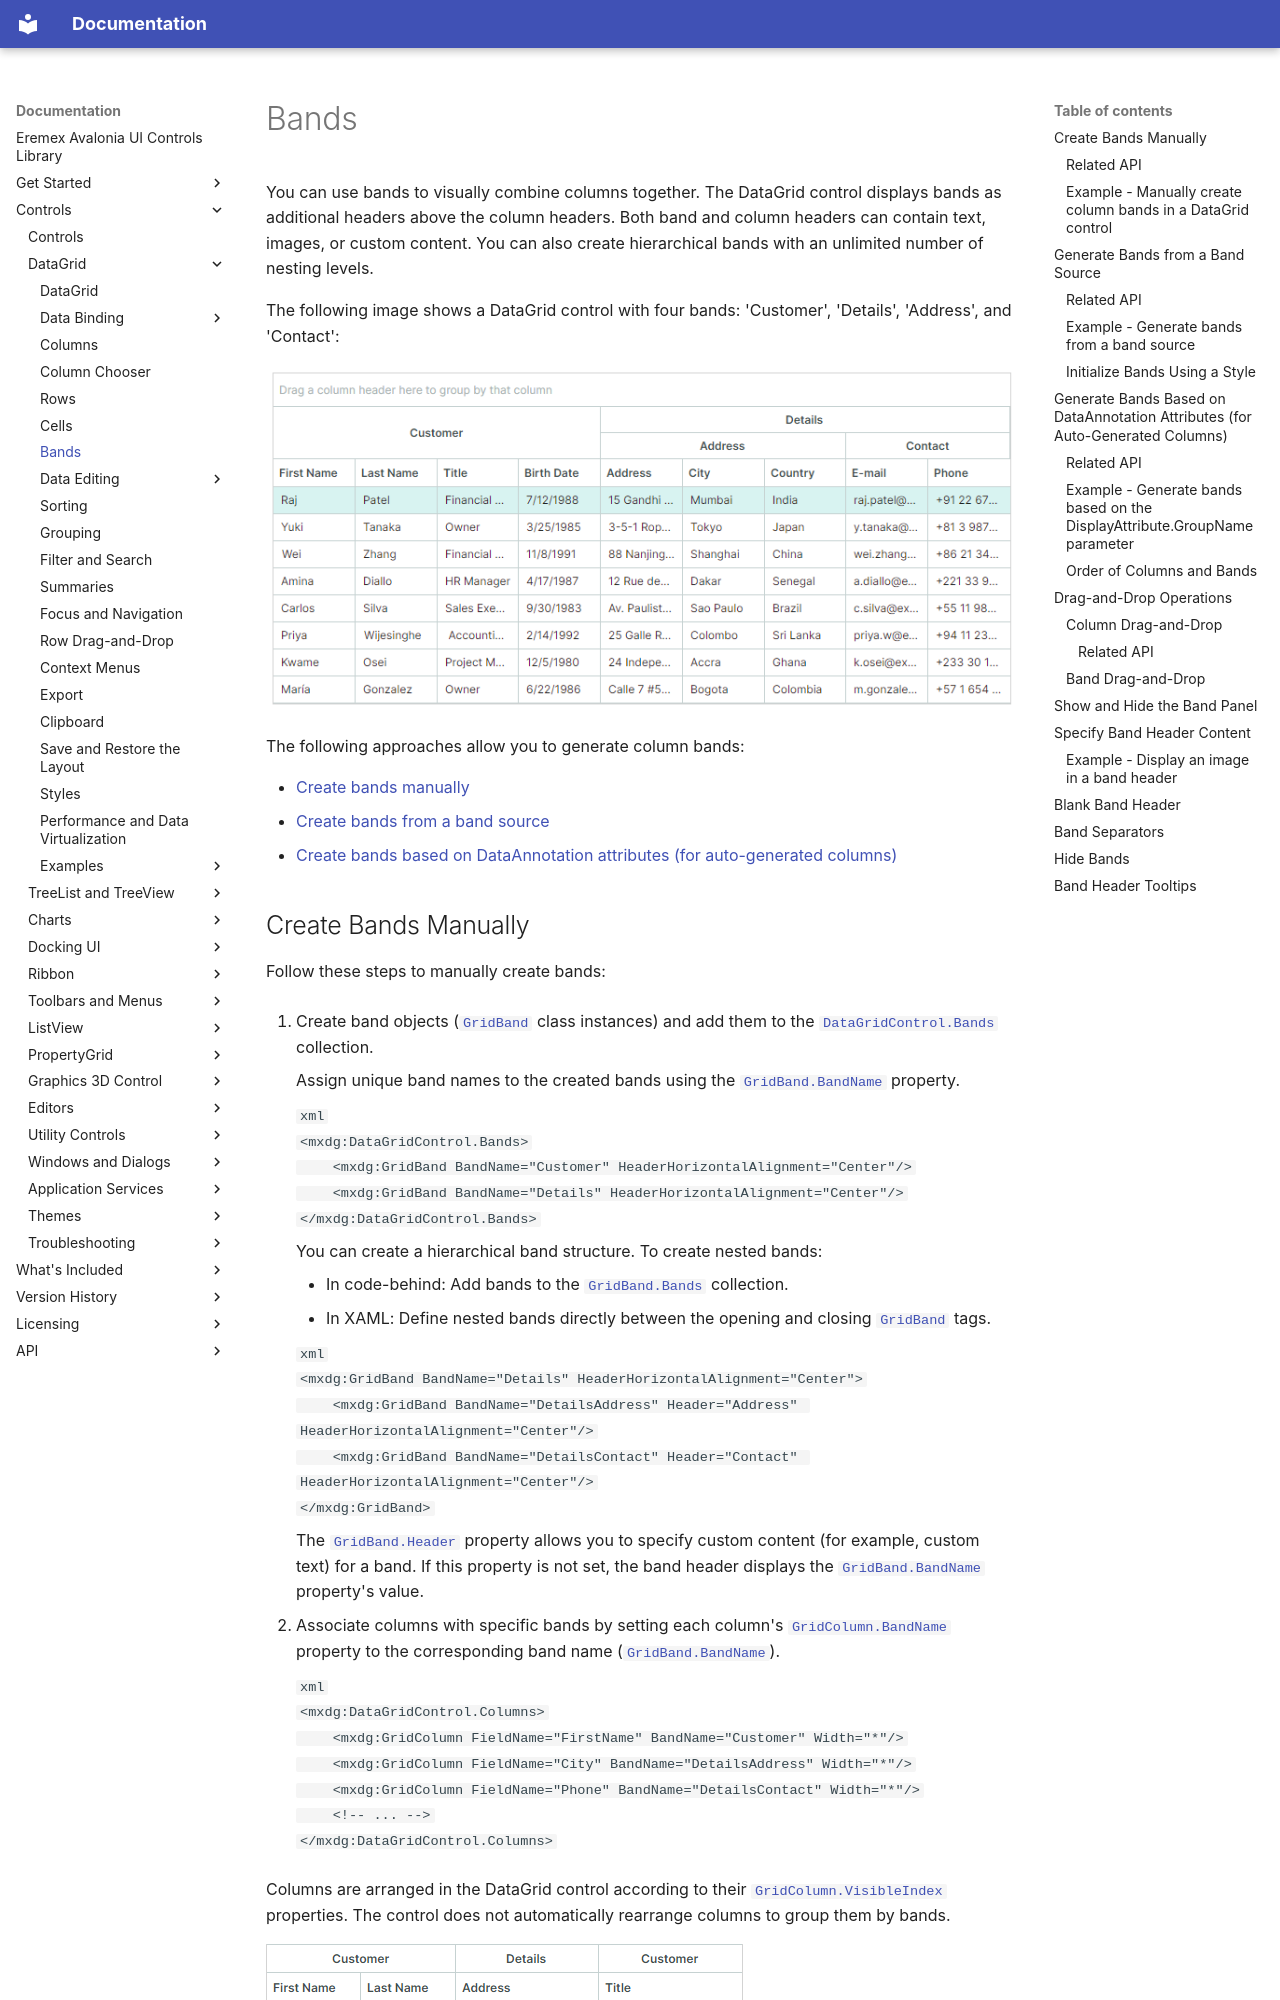

repository: Eremex/controls-doc · page: controls/datagrid/bands/index.html · generator: mkdocs

---
title: Bands
order: 75000
seealso: []
---

# Bands

You can use bands to visually combine columns together. The DataGrid control displays bands as additional headers above the column headers. Both band and column headers can contain text, images, or custom content. You can also create hierarchical bands with an unlimited number of nesting levels.

The following image shows a DataGrid control with four bands: 'Customer', 'Details', 'Address', and 'Contact':

![datagrid-bands](../../images/datagrid-bands.png)

The following approaches allow you to generate column bands:

- [Create bands manually](#create-bands-manually)
- [Create bands from a band source](#generate-bands-from-a-band-source)
- [Create bands based on DataAnnotation attributes (for auto-generated columns)](#generate-bands-based-on-dataannotation-attributes-for-auto-generated-columns)


## Create Bands Manually

Follow these steps to manually create bands:

1. Create band objects ([`GridBand`](../../API/Eremex.AvaloniaUI.Controls.DataGrid/GridBand.md) class instances) and add them to the [`DataGridControl.Bands`](../../API/Eremex.AvaloniaUI.Controls.DataGrid/DataGridControl/Bands.md) collection. 

    Assign unique band names to the created bands using the [`GridBand.BandName`](../../API/Eremex.AvaloniaUI.Controls.DataControl/DataControlBandBase/BandName.md) property.

    ``` xml
    <mxdg:DataGridControl.Bands>
        <mxdg:GridBand BandName="Customer" HeaderHorizontalAlignment="Center"/>
        <mxdg:GridBand BandName="Details" HeaderHorizontalAlignment="Center"/>
    </mxdg:DataGridControl.Bands>
    ```

    You can create a hierarchical band structure. To create nested bands:
        
    - In code-behind: Add bands to the [`GridBand.Bands`](../../API/Eremex.AvaloniaUI.Controls.DataGrid/GridBand/Bands.md) collection.
    - In XAML: Define nested bands directly between the opening and closing [`GridBand`](../../API/Eremex.AvaloniaUI.Controls.DataGrid/GridBand.md) tags.

    ``` xml
    <mxdg:GridBand BandName="Details" HeaderHorizontalAlignment="Center">
        <mxdg:GridBand BandName="DetailsAddress" Header="Address" HeaderHorizontalAlignment="Center"/>
        <mxdg:GridBand BandName="DetailsContact" Header="Contact" HeaderHorizontalAlignment="Center"/>
    </mxdg:GridBand>
    ```

    The [`GridBand.Header`](../../API/Eremex.AvaloniaUI.Controls.DataControl/DataControlColumnBase/Header.md) property allows you to specify custom content (for example, custom text) for a band. If this property is not set, the band header displays the [`GridBand.BandName`](../../API/Eremex.AvaloniaUI.Controls.DataControl/DataControlBandBase/BandName.md) property's value.

2. Associate columns with specific bands by setting each column's [`GridColumn.BandName`](../../API/Eremex.AvaloniaUI.Controls.DataControl/ColumnBase/BandName.md) property to the corresponding band name ([`GridBand.BandName`](../../API/Eremex.AvaloniaUI.Controls.DataControl/DataControlBandBase/BandName.md)).

    ``` xml
    <mxdg:DataGridControl.Columns>
        <mxdg:GridColumn FieldName="FirstName" BandName="Customer" Width="*"/>
        <mxdg:GridColumn FieldName="City" BandName="DetailsAddress" Width="*"/>
        <mxdg:GridColumn FieldName="Phone" BandName="DetailsContact" Width="*"/>
        <!-- ... -->
    </mxdg:DataGridControl.Columns>
    ```

Columns are arranged in the DataGrid control according to their [`GridColumn.VisibleIndex`](../../API/Eremex.AvaloniaUI.Controls.DataControl/ColumnBase/VisibleIndex.md) properties.
The control does not automatically rearrange columns to group them by bands.

![datagrid-bands-not-keep-columns-together](../../images/datagrid-bands-not-keep-columns-together.png)

See [Order of Columns and Bands](#order-of-columns-and-bands)
